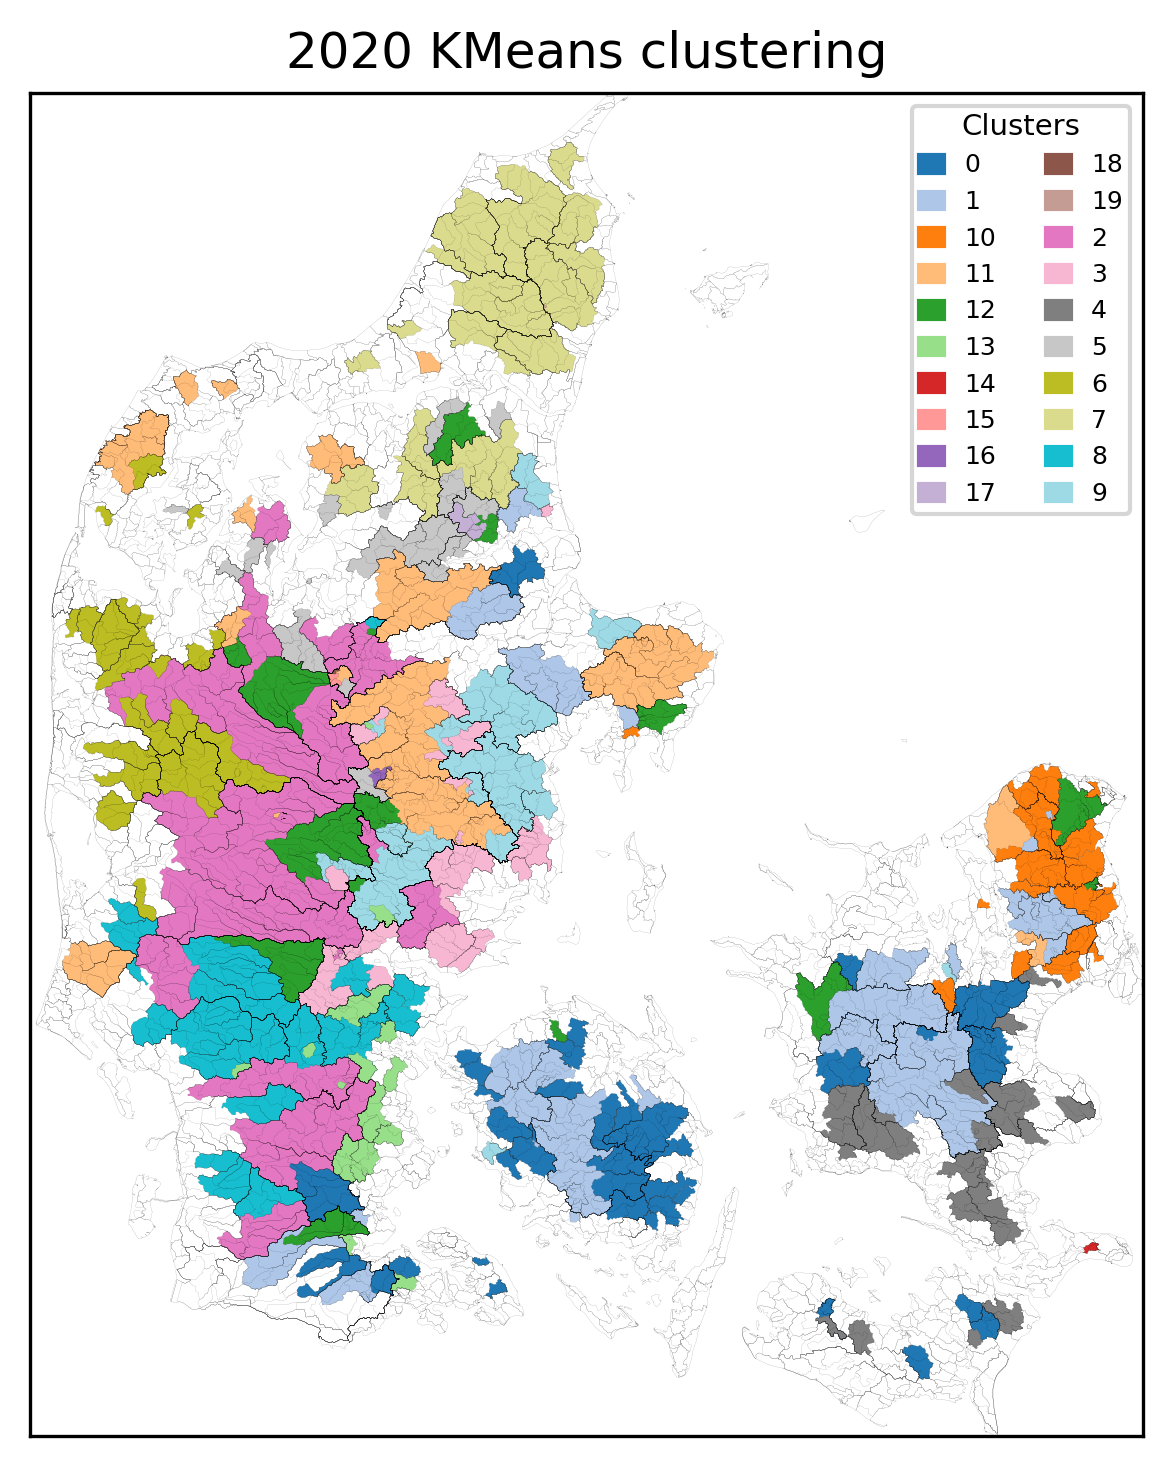

The data file committed next to this chart (first rows):
, Cluster
15000043, 0
56000005, 0
61000012, 0
61000011, 0
52000425, 0
52000068, 0
57000063, 0
58000047, 0
47001141, 0
47001065, 0
44000590, 0
44000191, 0
44000021, 0
47000037, 0
45001412, 0
51000001, 0
46000641, 0
46000017, 0
46000608, 0
46000020, 0
47000036, 0
46000018, 0
47000001, 0
38000052, 0
41000016, 0
41000020, 0
42000014, 0
45001404, 0
45000117, 0
45000047, 0
45000044, 0
45000043, 0
42000020, 0
42000366, 0
42000379, 0
43000003, 0
44000020, 0
43000408, 0
43000007, 0
41000024, 0
62000014, 0
63000007, 0
62000012, 0
50000058, 1
55000018, 1
51000024, 1
51000002, 1
52000039, 1
45000002, 1
45000003, 1
52000020, 1
51000245, 1
52000040, 1
49000146, 1
49000061, 1
21000413, 1
57000050, 1
56000007, 1
57000059, 1
57000058, 1
... 310 more rows
